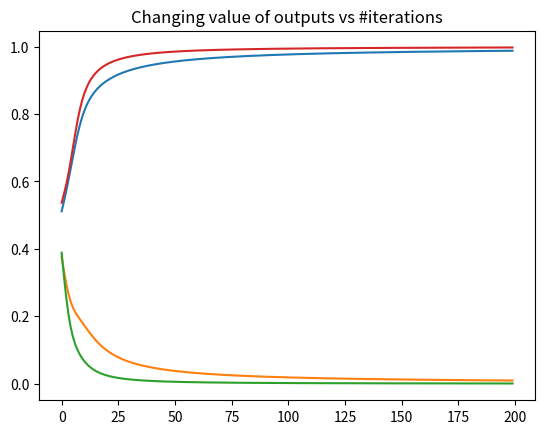

This chart was generated by the following Python code:
"""
Developed by
[redacted]

IIT Bombay, Mumbai
India

Coimbatore,
India

"""

import numpy as np
import matplotlib.pyplot as plt

class sigmoid(object):

    def value(x):                        #value of the sigmoid function

        return 1 / (1+np.exp(-x))

    def dydx(x):                        # derivative of the sigmoid function

        return x * (1-x)

tr_input = np.array([[0,1,0],
                            [1,1,0],
                            [1,0,1],
                            [0,1,1]])

tr_changing_output = np.array([[0,1,1,0]]).T # .T is to take transpose

np.random.seed(16)      #generating pseudo random numbers to debug easily

w = 2 * np.random.random((3, 1)) - 1

lst1 = []   #lists to generate matplot
lst2 = []   #each list is to store
lst3 = []   #the values of the changing_output
lst4 = []   #after each iteration

for i in range(200):

    input = tr_input
    changing_output = sigmoid.value(np.dot(input, w))

    err = changing_output - tr_changing_output
    change = err * sigmoid.dydx(changing_output)

    lst1.append(changing_output[0])
    lst2.append(changing_output[1])
    lst3.append(changing_output[2])
    lst4.append(changing_output[3])

    w += np.dot(input.T, change)

print('real_output after training')
print(changing_output)
plt.plot(lst1)      #to view how the value changes over each iteration
plt.plot(lst2)
plt.plot(lst3)

"""
Added a new comment
"""
plt.plot(lst4)
plt.title('Changing value of outputs vs #iterations')
plt.savefig('fig1-tsv.png')
plt.show()
